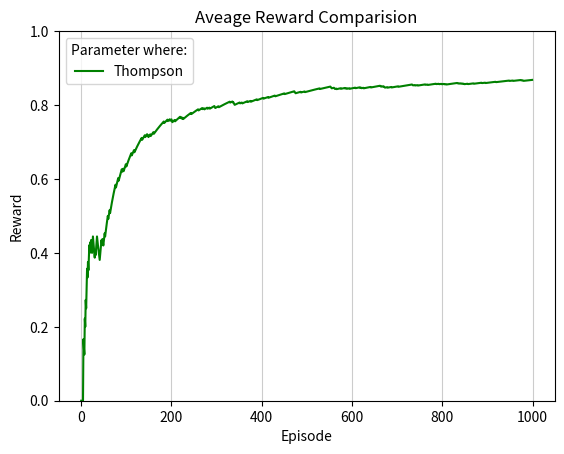

The script that saved this image:
#Epsilon Greedy Algorithm site: https://blog.csdn.net/lafengxiaoyu/article/details/102634543

import numpy as np
import matplotlib.pyplot as plt
import seaborn as sns # Data visualization library based on matplotlib
import scipy.stats as stats

class EpsilonGreedy():
    def __init__(self, epsilon, counts, values):
        self.epsilon = epsilon
        self.counts = counts
        self.p = values
        self.history_p = [0.0 for col in range(len(values))] #ini history_p = [0, 0, 0...]
        self.history = [[] for col in range(len(values))]  #ini history = [[0], [0], [0]...]
        self.result = []
        return

    def select(self):
        #print(np.random.random())
        if np.random.random() < self.epsilon:
            return np.argmax(self.history_p)
        else:
            return np.random.randint(len(self.history_p))
    
    def bandit_run(self, chosen_p):
        if np.random.rand() >= self.p[chosen_p]:
            return 0    # Lose
        else:
            return 1    # Win

    def update(self, chosen_p):
        ans = self.bandit_run(chosen_p)
        self.history[chosen_p].append(ans)

        for idx, array in enumerate(self.history_p):
            if len(self.history[idx]) == 0:
                self.history_p[idx] = 0
            else:
                self.history_p[idx] = sum(self.history[idx]) / len(self.history[idx])

        self.result.append(ans)

        #print(self.history_p)
        return

    def cal_result(self):
        
        x = []

        for n in range(self.counts):
            x.append(sum(self.result[:n]) / (n + 1) )

        plt.figure()
        plt.title('Aveage Reward Comparision')
        plt.xlabel('Episode')
        plt.ylabel('Reward')
        plt.ylim(0,1)
        plt.plot(x, color='green', label='Thompson')
        plt.grid(axis='x', color='0.80')
        plt.legend(title='Parameter where:')
        plt.show()

if __name__ == '__main__':

    np.random.seed(20) # Numerical value that generates a new set or repeats pseudo-random numbers. The value in the numpy random seed saves the state of randomness.

    N = 1000
    p_bandits = [0.5, 0.1, 0.8, 0.9] # Color: Blue, Orange, Green, Red

    Number_of_Bandits = len(p_bandits)

    epsilon = EpsilonGreedy(0.95, N, p_bandits)

    for t in range(N):
        chosen_p = epsilon.select()
        epsilon.update(chosen_p)    #update history
    epsilon.cal_result()
    